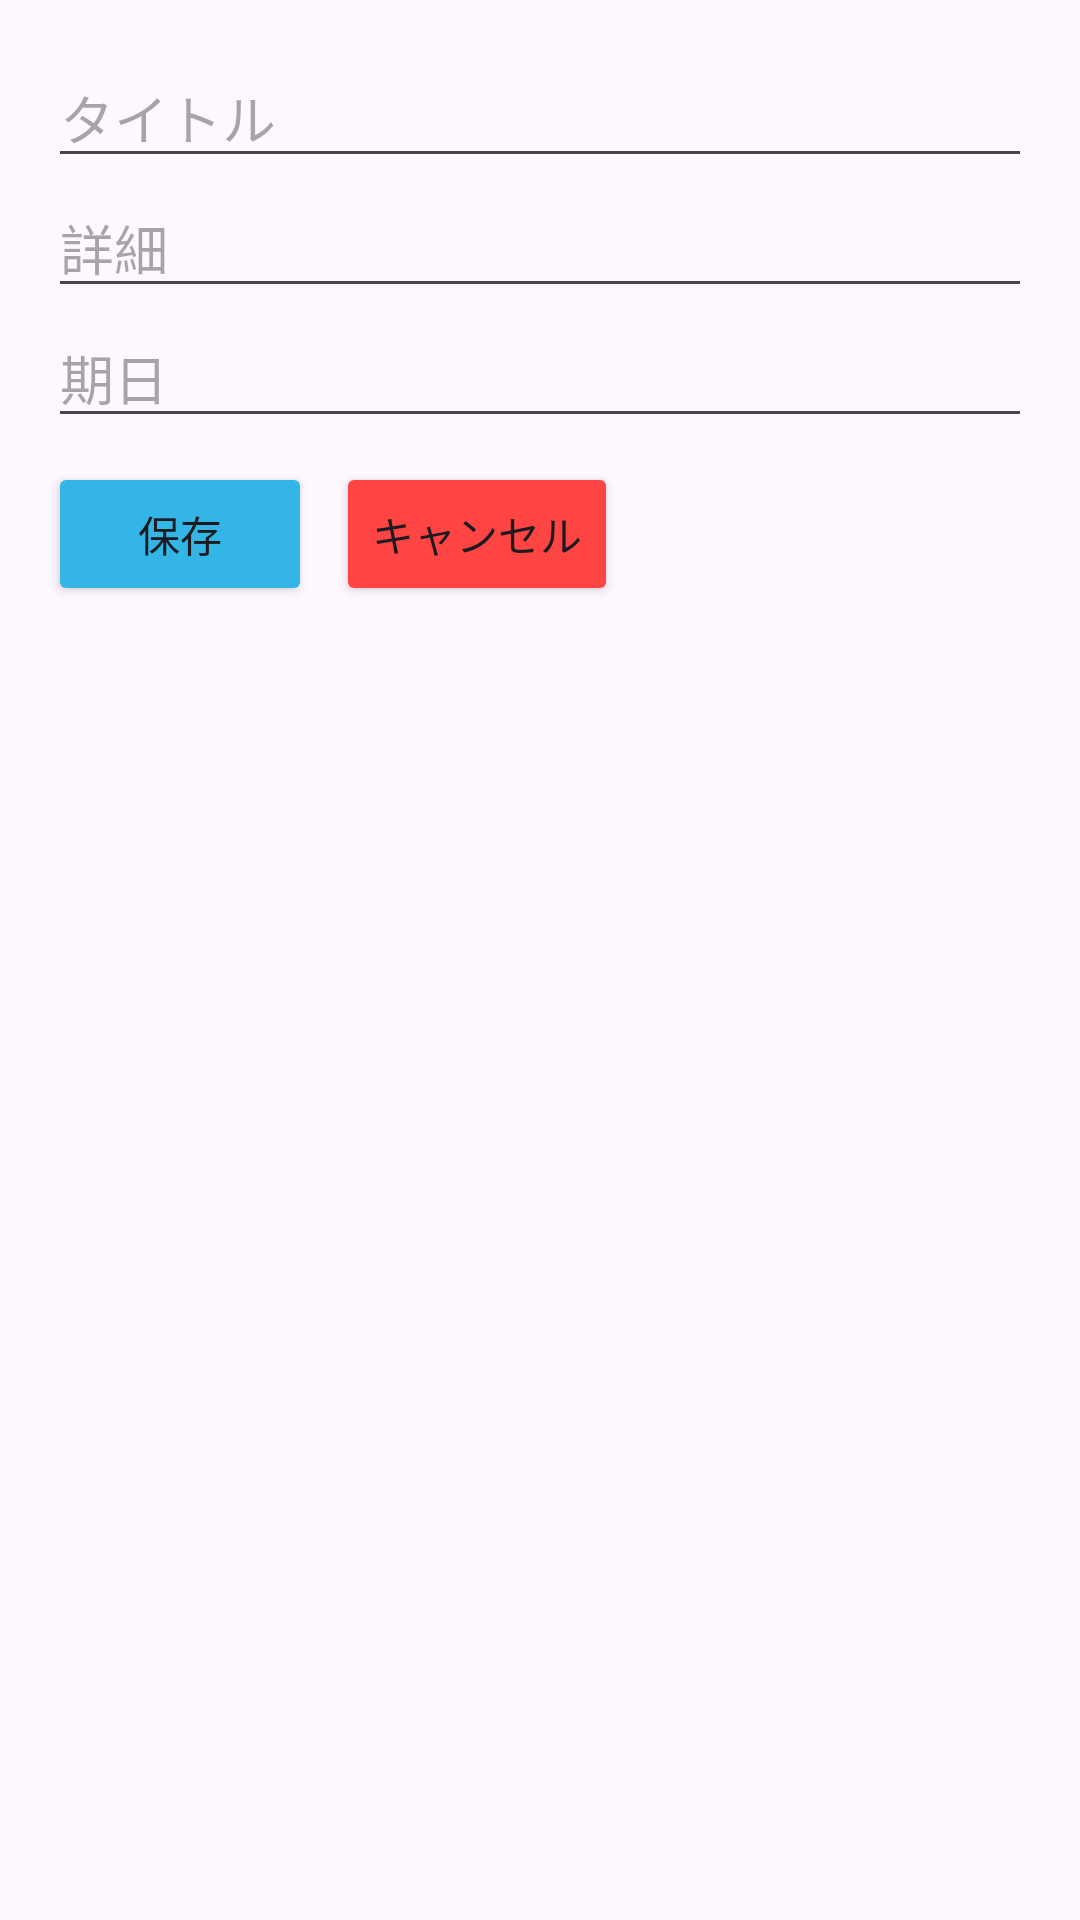

Write the Android layout XML for this screen, with the resource values it uses.
<!-- AndroidManifest.xml: application theme Theme.TodoShibataApplication -->
<!-- res/layout/activity_edit_todo.xml -->
<ScrollView
    xmlns:android="http://schemas.android.com/apk/res/android"
    android:layout_width="match_parent"
    android:layout_height="match_parent">

    <LinearLayout
        android:layout_width="match_parent"
        android:layout_height="wrap_content"
        android:orientation="vertical"
        android:padding="16dp">

        <EditText
            android:id="@+id/edit_todo_title"
            android:layout_width="match_parent"
            android:layout_height="wrap_content"
            android:hint="タイトル" />

        <EditText
            android:id="@+id/edit_todo_details"
            android:layout_width="match_parent"
            android:layout_height="wrap_content"
            android:hint="詳細" />

        <EditText
            android:id="@+id/edit_todo_due_date"
            android:layout_width="match_parent"
            android:layout_height="wrap_content"
            android:hint="期日" />

        <LinearLayout
            android:orientation="horizontal"
            android:layout_width="match_parent"
            android:layout_height="wrap_content"
            android:layout_marginTop="8dp">

            <Button
                android:id="@+id/save_button"
                android:layout_width="wrap_content"
                android:layout_height="wrap_content"
                android:text="保存"
                android:layout_marginEnd="8dp"
                android:backgroundTint="@android:color/holo_blue_light"/>

            <Button
                android:id="@+id/cansel_button"
                android:layout_width="wrap_content"
                android:layout_height="wrap_content"
                android:text="キャンセル"
                android:backgroundTint="@android:color/holo_red_light"/>

        </LinearLayout>

    </LinearLayout>

</ScrollView>
<!-- resources referenced by this layout -->
<resources>
  <style name="Theme.TodoShibataApplication" parent="Base.Theme.TodoShibataApplication" />
  <style name="Base.Theme.TodoShibataApplication" parent="Theme.Material3.DayNight.NoActionBar">
          
          
      </style>
</resources>
